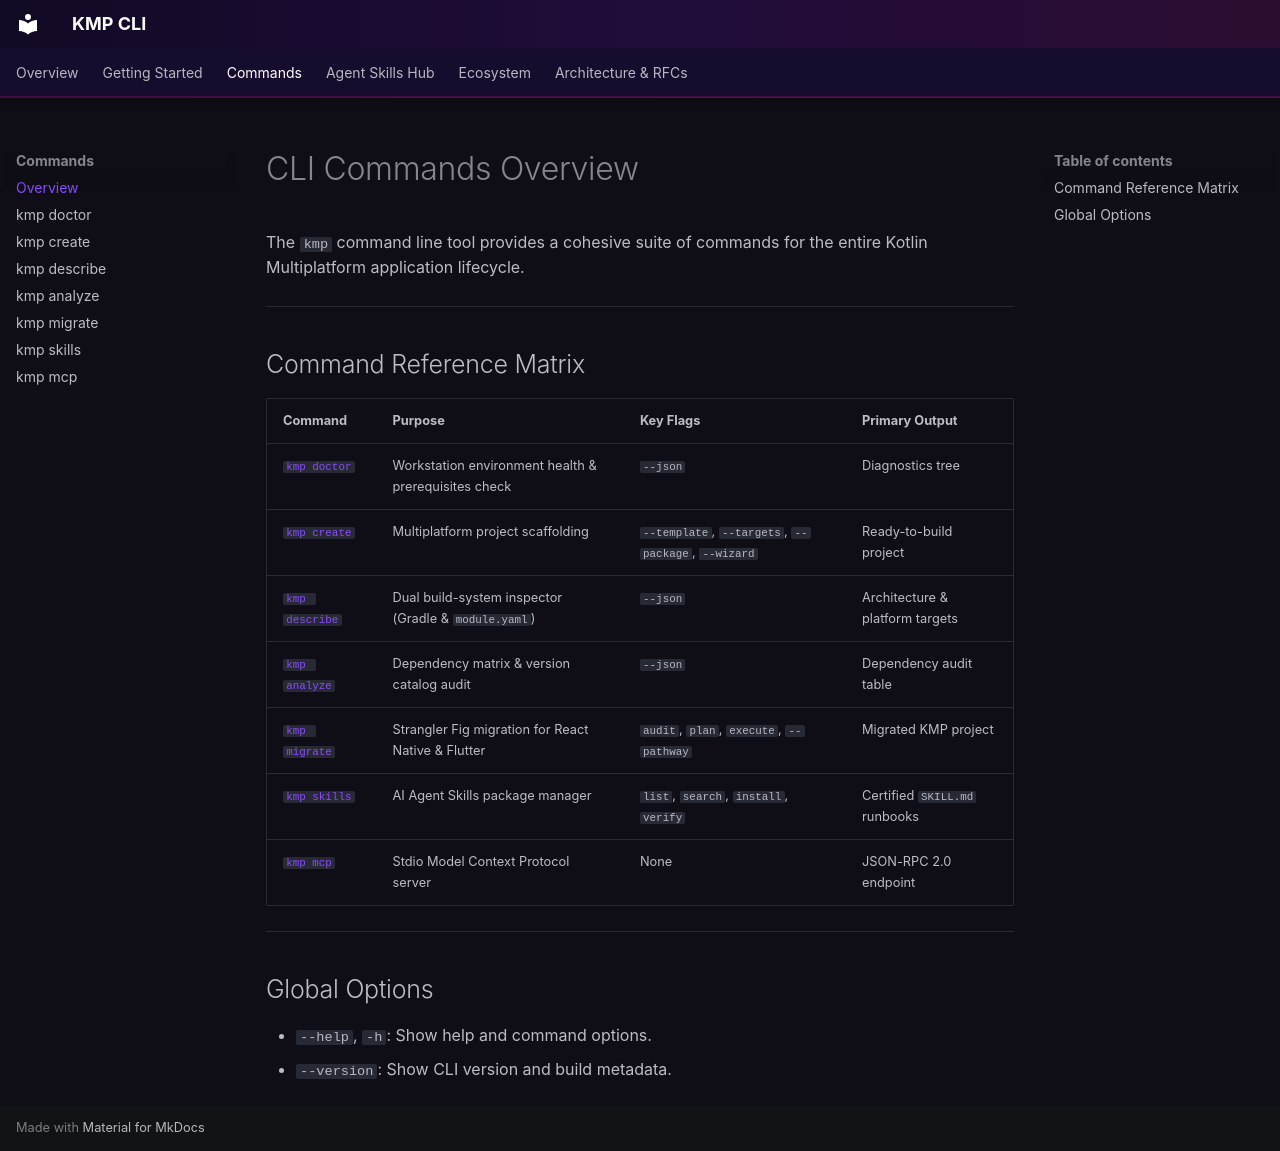

repository: jesusdmedinac/KMP-CLI · page: commands/overview/index.html · generator: mkdocs

# CLI Commands Overview

The `kmp` command line tool provides a cohesive suite of commands for the entire Kotlin Multiplatform application lifecycle.

---

## Command Reference Matrix

| Command | Purpose | Key Flags | Primary Output |
| :--- | :--- | :--- | :--- |
| [`kmp doctor`](doctor.md) | Workstation environment health & prerequisites check | `--json` | Diagnostics tree |
| [`kmp create`](create.md) | Multiplatform project scaffolding | `--template`, `--targets`, `--package`, `--wizard` | Ready-to-build project |
| [`kmp describe`](describe.md) | Dual build-system inspector (Gradle & `module.yaml`) | `--json` | Architecture & platform targets |
| [`kmp analyze`](analyze.md) | Dependency matrix & version catalog audit | `--json` | Dependency audit table |
| [`kmp migrate`](migrate.md) | Strangler Fig migration for React Native & Flutter | `audit`, `plan`, `execute`, `--pathway` | Migrated KMP project |
| [`kmp skills`](skills.md) | AI Agent Skills package manager | `list`, `search`, `install`, `verify` | Certified `SKILL.md` runbooks |
| [`kmp mcp`](mcp.md) | Stdio Model Context Protocol server | None | JSON-RPC 2.0 endpoint |

---

## Global Options

- `--help`, `-h`: Show help and command options.
- `--version`: Show CLI version and build metadata.
